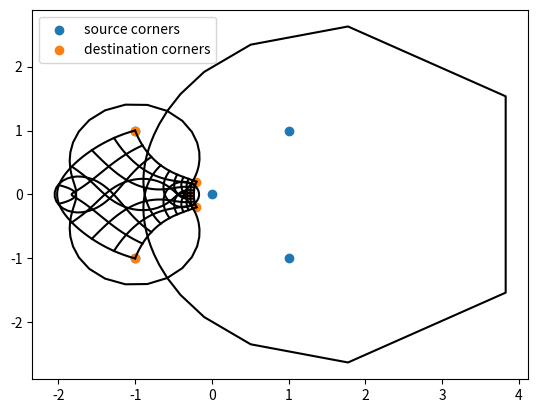

The script that saved this image:
#!/usr/bin/env python3

import matplotlib.pyplot as plt
import numpy as np


# define quad source and destination corners

src_corners = [
	( 1, 1),
	( 1,-1),
	(-1,-1),
	(-1, 1),
	( 0, 0),
]

dst_corners = [
	( -0.2, 0.2),
	( -0.2,-0.2),
	(-1,-1),
	(-1, 1),
	(-0.3,0),
]

# also some lines which can be used to visualise the transform

h_lines = [
	[ (x, y) for x in np.linspace( -1, 1, 100 ) ]
	for y in np.linspace( -1, 1, 10 )
]

v_lines = [
	[ (x, y) for y in np.linspace( -1, 1, 100 ) ]
	for x in np.linspace( -1, 1, 10 )
]

# map everything to complex

to_complex = lambda a, b : a + b * 1j

src_complexes = [ to_complex(*p) for p in src_corners ]
dst_complexes = [ to_complex(*p) for p in dst_corners ]

h_line_complexes = [
	[ to_complex(*p) for p in line ]
	for line in h_lines
]

v_line_complexes = [
	[ to_complex(*p) for p in line ]
	for line in v_lines
]


# mapping func from src to dst

map_func = lambda z, c0, c1, c2, k1, k2 : \
	( c0 + c1*z + c2*z**2 ) / ( 1 + k1*z + k2*z**2 )

# find constants by Ax = b
A_row = lambda z, zp : [ 1, z, z**2, -z*zp, -z**2*zp ]
b_row = lambda z, zp : [ zp ]

A = np.array([ A_row(z, zp) for z, zp in zip( src_complexes, dst_complexes ) ])
b = np.array([ b_row(z, zp) for z, zp in zip( src_complexes, dst_complexes ) ])

x = np.linalg.solve( A, b )[:,0]

# transform lines by map func

h_curve_complexes = [
	[ map_func( z, *x ) for z in line ]
	for line in h_line_complexes
]

v_curve_complexes = [
	[ map_func( z, *x ) for z in line ]
	for line in v_line_complexes
]

# and plot

src_x, src_y = zip( *src_corners )
dst_x, dst_y = zip( *dst_corners )

plt.scatter( src_x, src_y, label="source corners" )
plt.scatter( dst_x, dst_y, label="destination corners" )
plt.legend()

for curve in h_curve_complexes:
	curve_x, curve_y = zip( *[ (z.real, z.imag) for z in curve ] )
	plt.plot( curve_x, curve_y, color="black" )

for curve in v_curve_complexes:
	curve_x, curve_y = zip( *[ (z.real, z.imag) for z in curve ] )
	plt.plot( curve_x, curve_y, color="black" )

plt.show()

